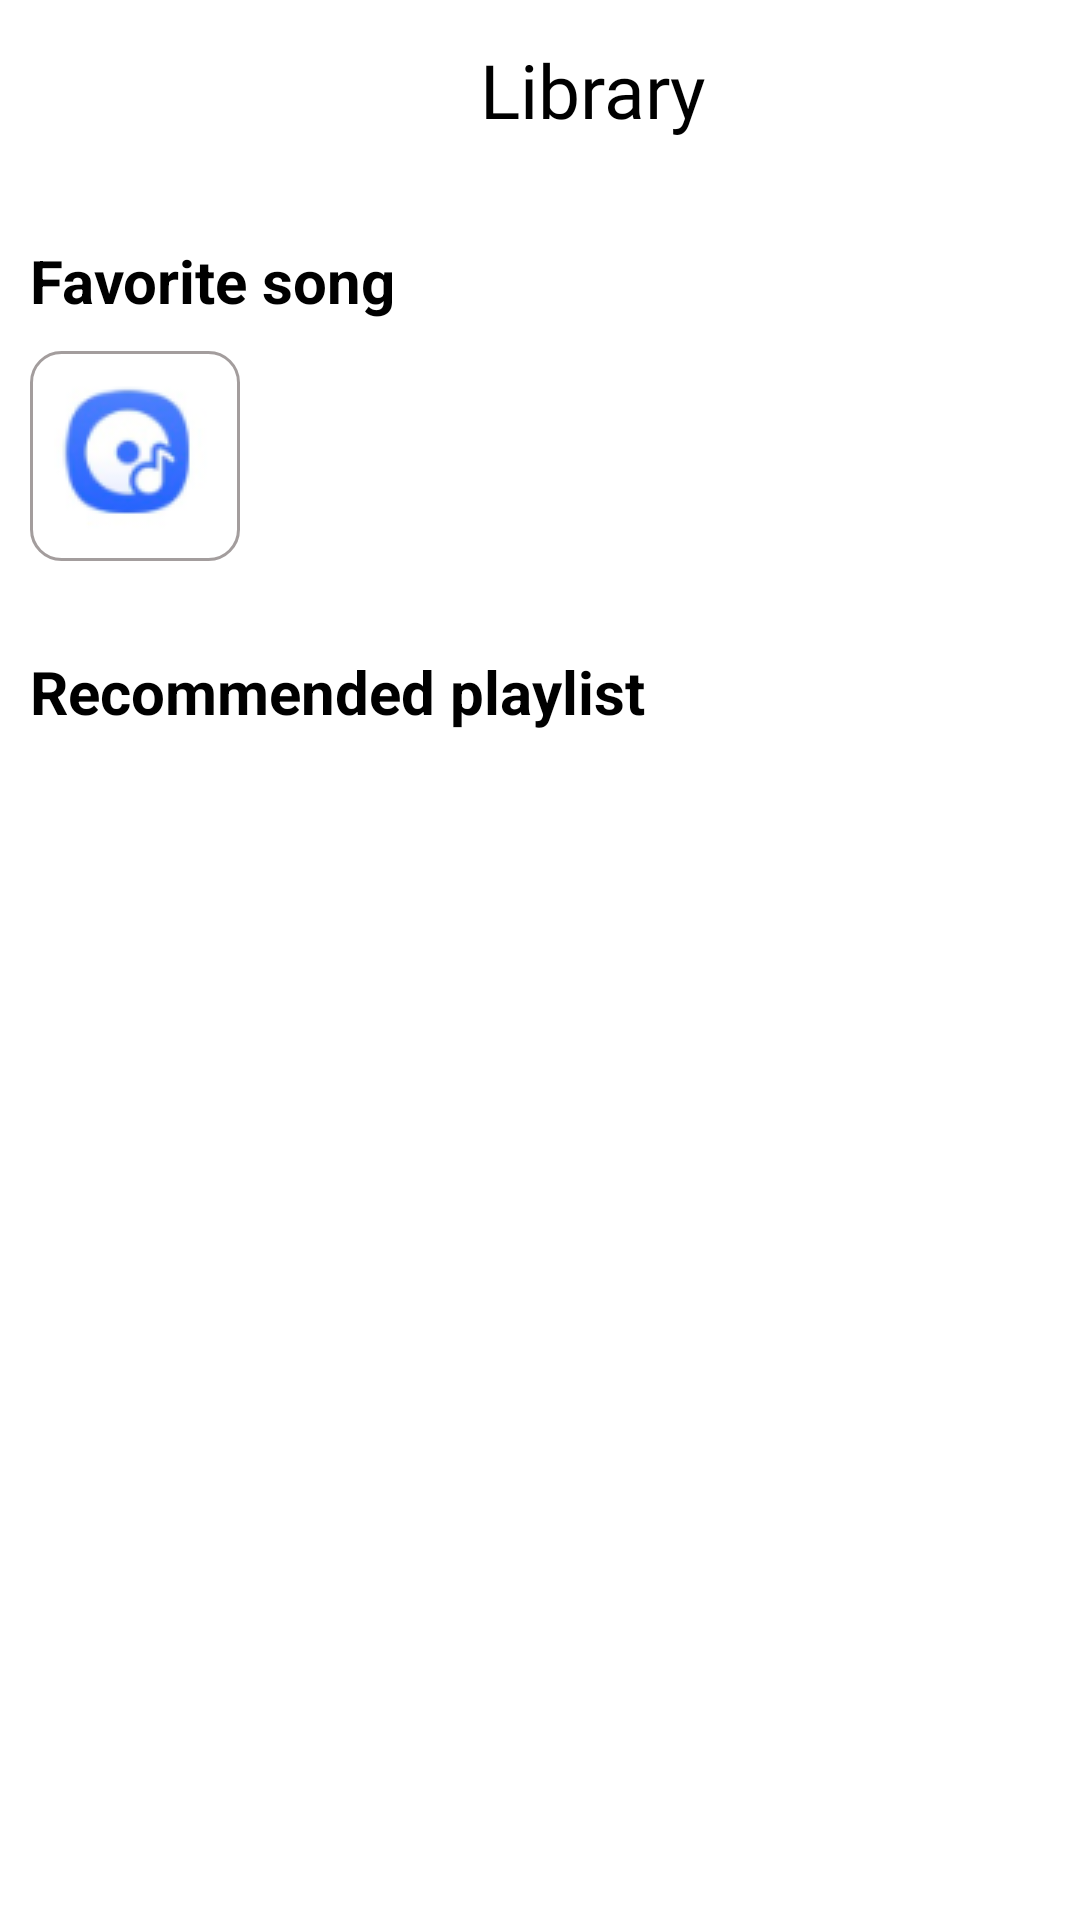

Produce the Android XML layout that renders to this screen, including the resource entries it uses.
<!-- AndroidManifest.xml: application theme Theme.Musek -->
<!-- res/layout/fragment_account.xml -->
<?xml version="1.0" encoding="utf-8"?>
<androidx.core.widget.NestedScrollView xmlns:android="http://schemas.android.com/apk/res/android"
    xmlns:tools="http://schemas.android.com/tools"
    android:layout_width="match_parent"
    android:layout_height="match_parent"
    xmlns:app="http://schemas.android.com/apk/res-auto"
    android:background="@color/white"
    tools:context=".fragment.account.fragment_account">

    <LinearLayout
        android:layout_width="match_parent"
        android:orientation="vertical"
        android:layout_height="match_parent">

        <RelativeLayout
            android:layout_width="match_parent"
            android:layout_height="wrap_content"
            android:padding="10dp">

            <ImageView
                android:id="@+id/img_account"
                android:layout_width="40dp"
                android:layout_height="40dp"
                android:layout_centerVertical="true"
                android:src="@drawable/icon_account2" />

            <TextView
                android:layout_width="wrap_content"
                android:layout_height="wrap_content"
                android:layout_centerVertical="true"
                android:layout_marginLeft="110dp"
                android:layout_toEndOf="@id/img_account"
                android:fontFamily="@font/lobster"
                android:text="Library"
                android:textColor="@color/black"
                android:textSize="25sp" />


        </RelativeLayout>
        <TextView
            android:layout_width="wrap_content"
            android:layout_height="wrap_content"
            android:text="Favorite song"
            android:textColor="@color/black"
            android:textStyle="bold"
            android:layout_marginTop="20dp"
            android:textSize="20sp"
            android:layout_marginLeft="10dp"/>
        <RelativeLayout
            android:layout_width="70dp"
            android:layout_margin="10dp"
            android:id="@+id/favorite_song"
            android:layout_height="70dp"
            android:background="@drawable/custom_border">

            <ImageView
                android:layout_width="wrap_content"
                android:layout_height="wrap_content"
                android:layout_centerInParent="true"
                android:src="@drawable/album" />
        </RelativeLayout>


        <TextView
            android:layout_width="wrap_content"
            android:layout_height="wrap_content"
            android:text="Recommended playlist"
            android:textColor="@color/black"
            android:textStyle="bold"
            android:layout_marginTop="20dp"
            android:textSize="20sp"
            android:layout_marginLeft="10dp"/>
        <androidx.recyclerview.widget.RecyclerView
            android:layout_width="match_parent"
            android:id="@+id/rcv_recommend_playlist"
            android:layout_height="match_parent"
            android:layout_marginTop="10dp"/>

    </LinearLayout>


</androidx.core.widget.NestedScrollView>
<!-- resources referenced by this layout -->
<resources>
  <color name="black">#FF000000</color>
  <color name="white">#FFFFFFFF</color>
  <!-- drawable album: png bitmap (drawable, 4523 bytes) -->
  <!-- drawable custom_border (drawable) -->
  <?xml version="1.0" encoding="utf-8"?>
  <selector xmlns:android="http://schemas.android.com/apk/res/android">
  
      <item android:state_enabled="true" >
          <shape android:shape="rectangle">
              <solid android:color="@color/white"/>
              <corners android:radius="10dp"/>
              <stroke android:color="@color/grey"
                  android:width="1dp"
                  />
  
          </shape>
      </item>
  </selector>
  <style name="Theme.Musek" parent="Theme.MaterialComponents.DayNight.NoActionBar">
          
          <item name="colorPrimary">@color/purple_500</item>
          <item name="colorPrimaryVariant">@color/purple_700</item>
          <item name="colorOnPrimary">@color/white</item>
          
          <item name="colorSecondary">@color/teal_200</item>
          <item name="colorSecondaryVariant">@color/teal_700</item>
          <item name="colorOnSecondary">@color/black</item>
          
          <item name="android:statusBarColor">?attr/colorPrimaryVariant</item>
          
      </style>
  <color name="grey">#A39D9D</color>
  <color name="purple_500">#FF6200EE</color>
  <color name="purple_700">#FF3700B3</color>
  <color name="teal_200">#FF03DAC5</color>
  <color name="teal_700">#FF018786</color>
</resources>
